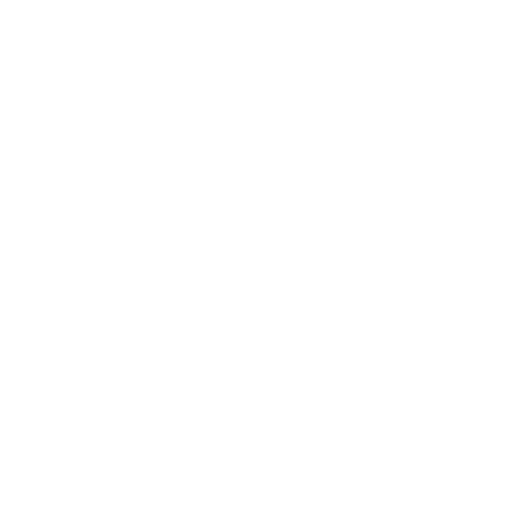
t = 0.00 s
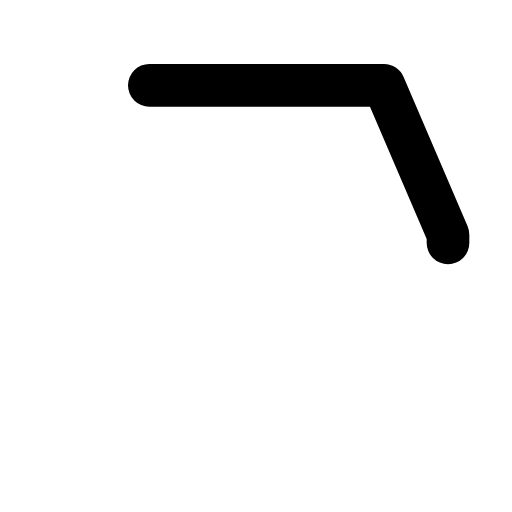
t = 0.15 s
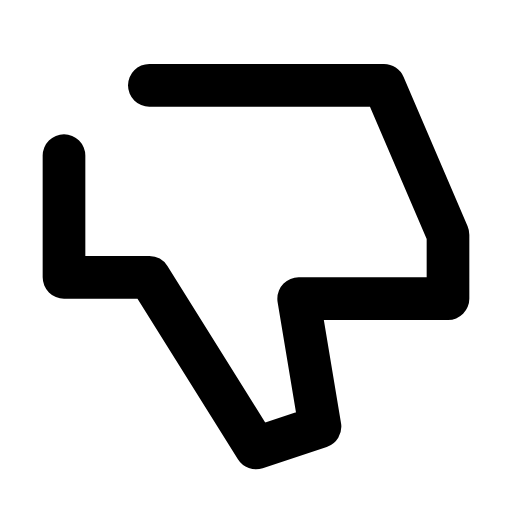
t = 0.45 s
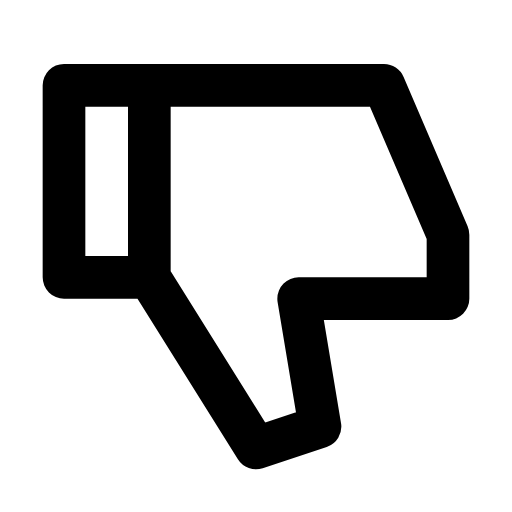
t = 0.60 s
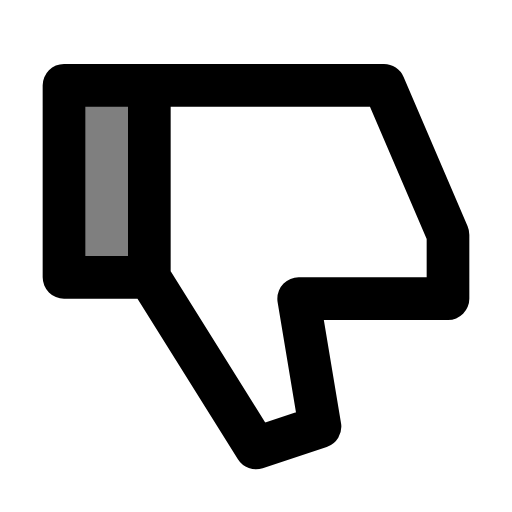
t = 0.80 s
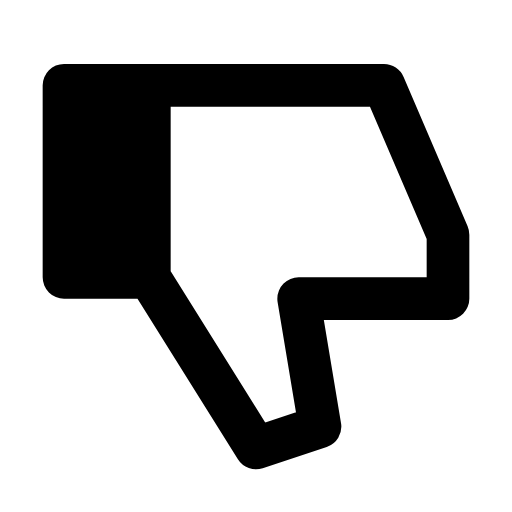
t = 1.00 s

The animated SVG that drew these frames (rendered in a browser with its animation timeline set to each time). Animation: 2 SMIL elements (animate=2); one cycle of 1.00 s.

<svg xmlns="http://www.w3.org/2000/svg" width="24" height="24" viewBox="0 0 24 24"><path fill="currentColor" fill-opacity="0" d="M3 4h4v9h-4v-9Z"><animate fill="freeze" attributeName="fill-opacity" begin="0.6s" dur="0.4s" to="1"/></path><path fill="none" stroke="currentColor" stroke-dasharray="76" stroke-linecap="round" stroke-linejoin="round" stroke-width="2" d="M7 4h11l3 7v3h-7l1 6l-3 1l-5 -8h-4v-9h4v9"><animate fill="freeze" attributeName="stroke-dashoffset" dur="0.6s" values="76;0"/></path></svg>
